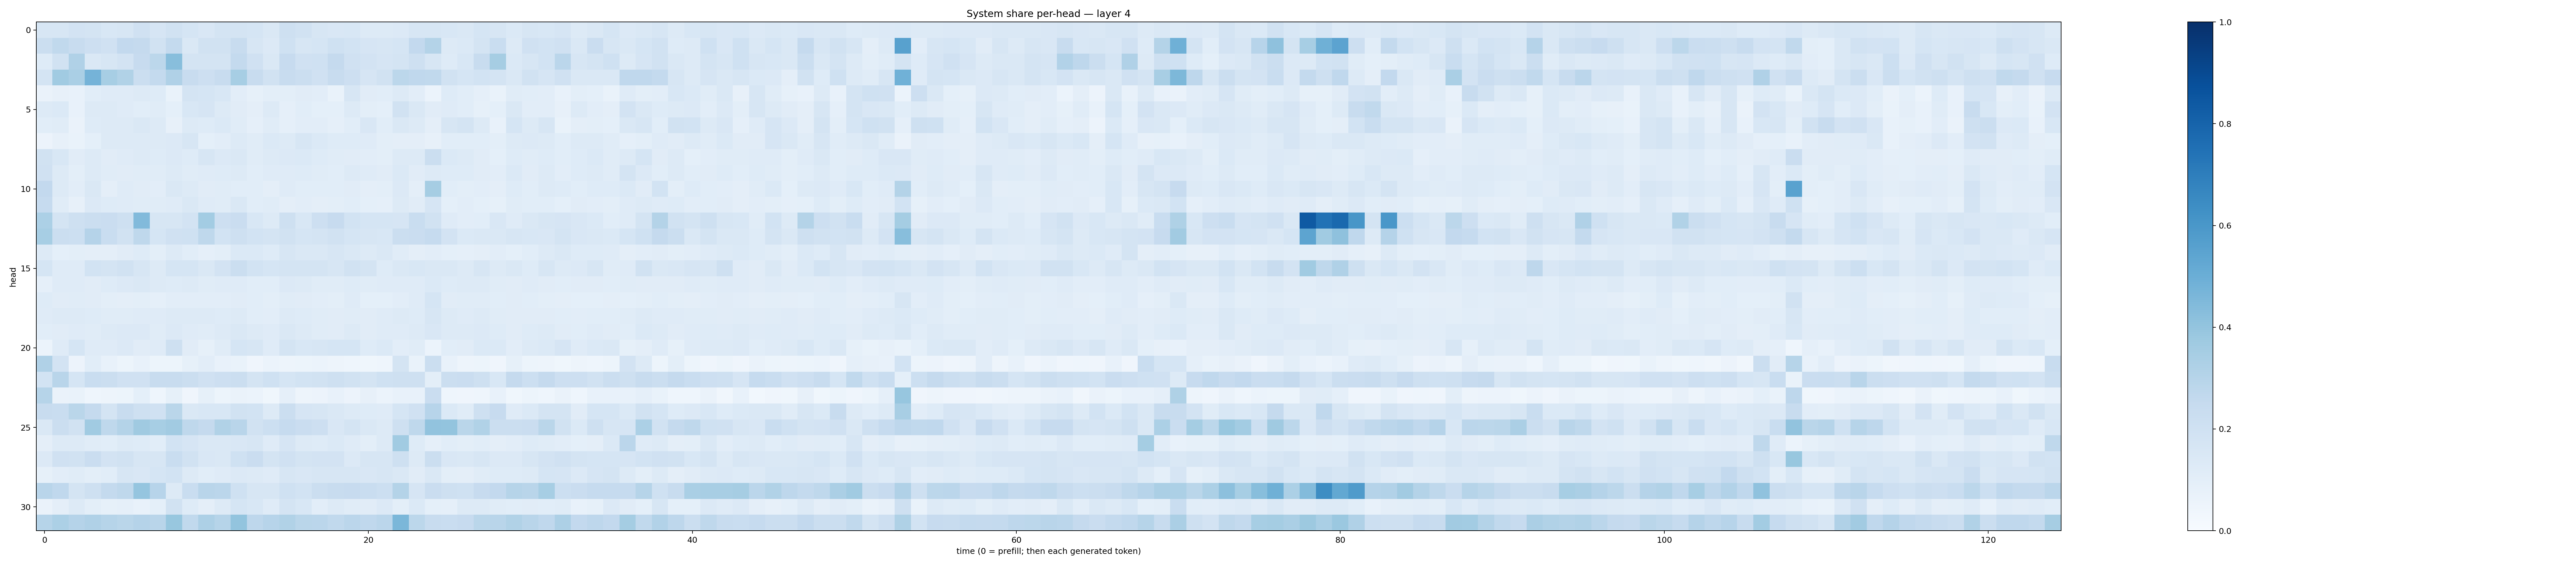

The data file committed next to this chart (first rows):
0.16049582, 0.16106515, 0.18124904, 0.17702445, 0.15472065, 0.16405068, 0.19583012, 0.16702905, 0.19214341, 0.17113853, 0.15034193, 0.17392473, 0.17486803, 0.16931237, 0.14438204, 0.20882833, 0.19035457, 0.1600639, 0.14876892, 0.15387997, 0.12756339, 0.12556133, 0.13474378, 0.1584102
0.2249, 0.2626, 0.2394, 0.2111, 0.1966, 0.259, 0.2513, 0.1891, 0.2573, 0.142, 0.193, 0.1905, 0.239, 0.1632, 0.1331, 0.2026, 0.1588, 0.17, 0.2, 0.1872, 0.1649, 0.159, 0.1701, 0.258
0.1218, 0.1928, 0.3194, 0.1446, 0.1638, 0.1804, 0.2426, 0.2808, 0.4294, 0.1734, 0.1727, 0.1783, 0.2547, 0.1988, 0.1481, 0.2437, 0.197, 0.2016, 0.2539, 0.1956, 0.1823, 0.1677, 0.1763, 0.2063
0.1753, 0.3653, 0.3381, 0.4752, 0.3474, 0.3139, 0.2237, 0.2575, 0.317, 0.2401, 0.2117, 0.2365, 0.3467, 0.2361, 0.1902, 0.2394, 0.2197, 0.1989, 0.2413, 0.2131, 0.1674, 0.188, 0.278, 0.2677
0.06524, 0.08198, 0.07123, 0.1056, 0.1207, 0.1199, 0.13, 0.1248, 0.06968, 0.1791, 0.1685, 0.1541, 0.1036, 0.08267, 0.09848, 0.09916, 0.1108, 0.1024, 0.06834, 0.158, 0.1097, 0.1092, 0.1306, 0.1038
0.1267, 0.1369, 0.07309, 0.1282, 0.1326, 0.1198, 0.1083, 0.1139, 0.09188, 0.1552, 0.1666, 0.1322, 0.1113, 0.09388, 0.1254, 0.08771, 0.1061, 0.09157, 0.09234, 0.1283, 0.09817, 0.09203, 0.1936, 0.1469
0.1076, 0.117, 0.06633, 0.1242, 0.1253, 0.1255, 0.1459, 0.1299, 0.08137, 0.1281, 0.1237, 0.1399, 0.1139, 0.08637, 0.1147, 0.08623, 0.1021, 0.1039, 0.0892, 0.108, 0.1499, 0.1055, 0.1463, 0.1326
0.05837, 0.08045, 0.0693, 0.09245, 0.1315, 0.1287, 0.1315, 0.1277, 0.1346, 0.1578, 0.09159, 0.1037, 0.1289, 0.117, 0.1393, 0.1323, 0.1628, 0.1376, 0.122, 0.1213, 0.1205, 0.09766, 0.09743, 0.09457
0.1909, 0.1535, 0.1114, 0.1325, 0.1119, 0.1179, 0.131, 0.1247, 0.1365, 0.1215, 0.1576, 0.1349, 0.1426, 0.114, 0.1253, 0.1334, 0.1381, 0.1237, 0.1161, 0.1112, 0.1047, 0.09847, 0.1304, 0.1304
0.1971, 0.1321, 0.1012, 0.1326, 0.1141, 0.1094, 0.1171, 0.1144, 0.1296, 0.116, 0.1183, 0.1214, 0.1297, 0.1073, 0.1174, 0.1191, 0.1242, 0.1152, 0.1071, 0.1301, 0.1187, 0.1098, 0.1383, 0.1108
0.2591, 0.13, 0.1036, 0.1465, 0.09673, 0.1185, 0.1125, 0.1035, 0.1431, 0.1251, 0.1126, 0.1162, 0.1069, 0.1056, 0.09705, 0.1198, 0.1089, 0.1078, 0.1069, 0.1102, 0.09599, 0.0989, 0.1361, 0.09419
0.2472, 0.1158, 0.0789, 0.1354, 0.1236, 0.1189, 0.1152, 0.1144, 0.1209, 0.1451, 0.1202, 0.1136, 0.1441, 0.1056, 0.1163, 0.09444, 0.1045, 0.09581, 0.1, 0.109, 0.0924, 0.08802, 0.1275, 0.1095
0.332, 0.1771, 0.2032, 0.2243, 0.2297, 0.2038, 0.4432, 0.1596, 0.1622, 0.1826, 0.358, 0.2124, 0.2271, 0.1558, 0.1271, 0.2042, 0.1536, 0.2119, 0.2435, 0.1862, 0.1711, 0.1693, 0.1663, 0.2305
0.3449, 0.2222, 0.2166, 0.3022, 0.2314, 0.194, 0.2707, 0.1704, 0.1959, 0.2006, 0.2707, 0.1842, 0.2053, 0.1859, 0.1734, 0.1947, 0.1704, 0.1791, 0.1911, 0.1691, 0.162, 0.1553, 0.2242, 0.2299
0.1318, 0.09032, 0.09976, 0.09487, 0.09579, 0.1114, 0.1248, 0.1015, 0.1315, 0.1085, 0.08903, 0.1005, 0.1404, 0.1375, 0.1222, 0.158, 0.1479, 0.146, 0.1627, 0.1468, 0.1301, 0.1429, 0.117, 0.09601
0.1684, 0.12, 0.1183, 0.1866, 0.1772, 0.188, 0.1631, 0.1321, 0.168, 0.1717, 0.1444, 0.1828, 0.2224, 0.186, 0.17, 0.1743, 0.1755, 0.1736, 0.1587, 0.1927, 0.1735, 0.1229, 0.1441, 0.1536
0.08936, 0.1205, 0.1198, 0.1097, 0.1228, 0.1353, 0.1435, 0.1299, 0.1247, 0.1321, 0.1153, 0.1181, 0.1178, 0.109, 0.1067, 0.1353, 0.1285, 0.1152, 0.1155, 0.1222, 0.1167, 0.1195, 0.1172, 0.1201
0.1211, 0.1102, 0.1138, 0.1111, 0.1002, 0.09471, 0.09969, 0.08637, 0.104, 0.1049, 0.1036, 0.1028, 0.1113, 0.1079, 0.09976, 0.1165, 0.1095, 0.1043, 0.09816, 0.1207, 0.09337, 0.09222, 0.1021, 0.1198
0.12, 0.1267, 0.1284, 0.1237, 0.1134, 0.1164, 0.1211, 0.118, 0.1304, 0.1312, 0.1321, 0.124, 0.1288, 0.1093, 0.1043, 0.1262, 0.1225, 0.1144, 0.1129, 0.1162, 0.1101, 0.1189, 0.1326, 0.1229
0.1088, 0.1115, 0.1206, 0.1154, 0.1327, 0.1365, 0.1353, 0.1162, 0.1345, 0.1176, 0.1152, 0.1275, 0.1467, 0.1273, 0.1198, 0.1442, 0.1278, 0.1145, 0.1104, 0.1257, 0.1115, 0.1187, 0.1175, 0.1257
0.05894, 0.1206, 0.1697, 0.1195, 0.1176, 0.1343, 0.1105, 0.1199, 0.2042, 0.1111, 0.08506, 0.1136, 0.1712, 0.1615, 0.1189, 0.1775, 0.1559, 0.1586, 0.1695, 0.1693, 0.1237, 0.1386, 0.1043, 0.1162
0.3184, 0.1833, 0.05752, 0.1057, 0.07077, 0.05093, 0.07059, 0.05235, 0.05165, 0.08307, 0.103, 0.07382, 0.06707, 0.04113, 0.06133, 0.04698, 0.05465, 0.0593, 0.04763, 0.04582, 0.03578, 0.04452, 0.1773, 0.06926
0.1864, 0.2929, 0.1701, 0.2322, 0.2209, 0.1957, 0.1971, 0.2346, 0.2368, 0.2259, 0.1963, 0.2112, 0.2246, 0.1723, 0.2009, 0.1714, 0.1865, 0.1937, 0.2042, 0.1942, 0.178, 0.2016, 0.205, 0.2072
0.2975, 0.06488, 0.06913, 0.04513, 0.04977, 0.0539, 0.09062, 0.04401, 0.08322, 0.04285, 0.08284, 0.0528, 0.0631, 0.06064, 0.03738, 0.08694, 0.04878, 0.05651, 0.07341, 0.05713, 0.08172, 0.05866, 0.07239, 0.07438
0.2384, 0.2321, 0.288, 0.2515, 0.1753, 0.2411, 0.2086, 0.1973, 0.287, 0.1481, 0.1526, 0.1562, 0.193, 0.1845, 0.1313, 0.2196, 0.1659, 0.1582, 0.1442, 0.1281, 0.1235, 0.1185, 0.1708, 0.1987
0.1473, 0.2253, 0.1916, 0.3671, 0.2733, 0.3085, 0.3692, 0.3438, 0.3598, 0.2698, 0.2535, 0.3138, 0.2894, 0.1897, 0.2149, 0.2473, 0.2296, 0.2137, 0.1521, 0.1784, 0.1407, 0.1302, 0.2074, 0.2711
0.09462, 0.1265, 0.126, 0.1169, 0.1092, 0.129, 0.1217, 0.108, 0.187, 0.1672, 0.1412, 0.1407, 0.1516, 0.1566, 0.1182, 0.1647, 0.1308, 0.1244, 0.1395, 0.1205, 0.09988, 0.1277, 0.3659, 0.1218
0.136, 0.1982, 0.1929, 0.2266, 0.1805, 0.188, 0.1633, 0.1631, 0.2325, 0.1947, 0.1495, 0.1469, 0.2004, 0.2283, 0.1752, 0.1972, 0.1745, 0.1803, 0.1815, 0.1334, 0.1613, 0.1633, 0.2071, 0.1295
0.08457, 0.1017, 0.1152, 0.1008, 0.1073, 0.1611, 0.1504, 0.1698, 0.1845, 0.131, 0.1062, 0.1188, 0.1336, 0.1283, 0.1196, 0.1577, 0.1494, 0.1565, 0.1606, 0.1609, 0.1494, 0.1578, 0.1423, 0.1109
0.2924, 0.2687, 0.1779, 0.2036, 0.2554, 0.27, 0.3951, 0.2956, 0.126, 0.2339, 0.2926, 0.2822, 0.2001, 0.1602, 0.1565, 0.2007, 0.1858, 0.2242, 0.2352, 0.2439, 0.2306, 0.2187, 0.305, 0.1654
0.0631, 0.09499, 0.1307, 0.09796, 0.08579, 0.08817, 0.07609, 0.09333, 0.1938, 0.1234, 0.0967, 0.1251, 0.1693, 0.1546, 0.1172, 0.1731, 0.1553, 0.1038, 0.1299, 0.1152, 0.1105, 0.1367, 0.1005, 0.1403
0.299, 0.3315, 0.3009, 0.3194, 0.2985, 0.288, 0.3034, 0.2927, 0.3902, 0.2637, 0.3263, 0.298, 0.3998, 0.2739, 0.293, 0.3145, 0.2866, 0.2833, 0.2648, 0.2826, 0.2681, 0.2824, 0.459, 0.2795
